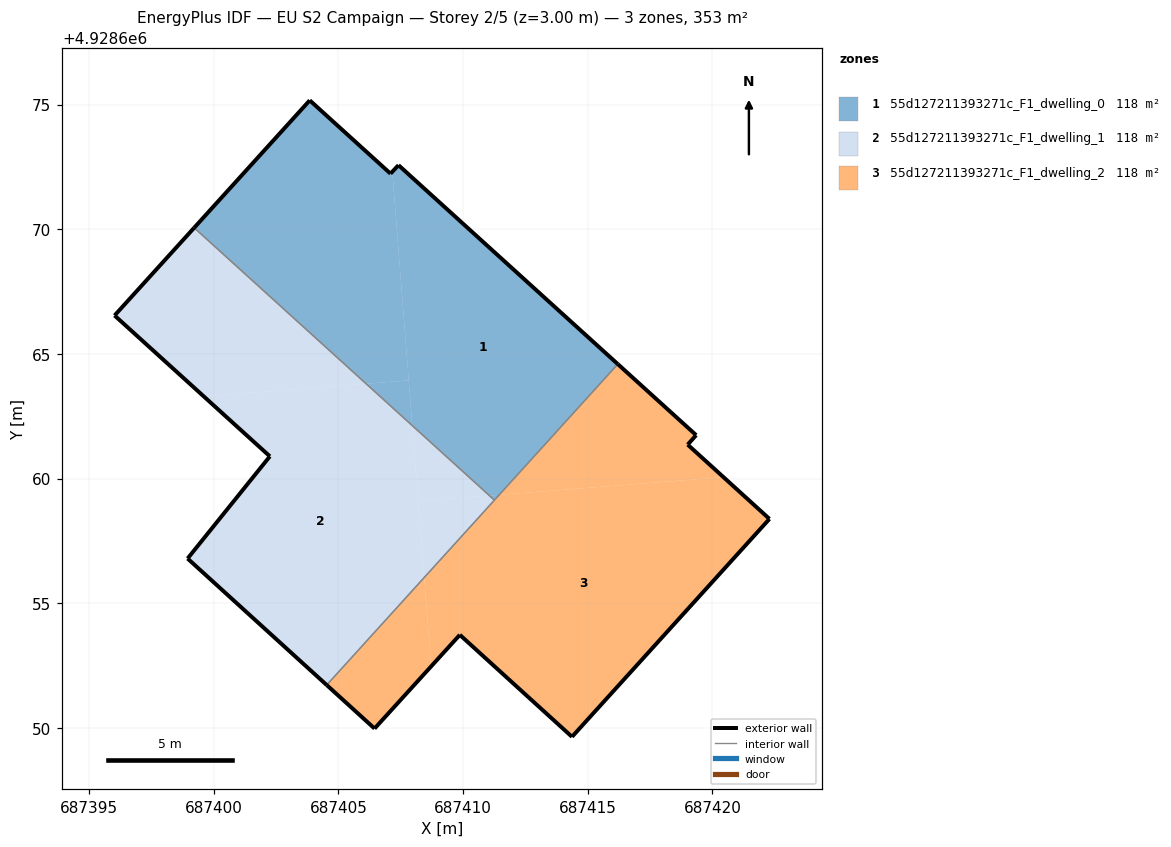
=== STOREY PLAN SPEC (per zone: floor XY polygon, exterior-wall plan segments, windows/doors) ===
zone 1: 55d127211393271c_F1_dwelling_0  (117.7 m²)
  floor: (687407.82, 4928663.94) (687407.16, 4928672.31) (687407.09, 4928672.23) (687403.85, 4928675.17) (687399.21, 4928670.06) (687406.11, 4928663.80)
  floor: (687411.45, 4928659.35) (687416.20, 4928664.59) (687407.41, 4928672.57) (687407.16, 4928672.31) (687407.96, 4928662.12) (687411.06, 4928659.32)
  floor: (687411.26, 4928659.13) (687411.45, 4928659.35) (687411.06, 4928659.32)
  floor: (687407.96, 4928662.12) (687407.82, 4928663.94) (687406.11, 4928663.80)
  exterior wall: (687407.09, 4928672.23) – (687407.41, 4928672.57)  [0.5 m]
  exterior wall: (687407.41, 4928672.57) – (687416.20, 4928664.59)  [11.9 m]
  exterior wall: (687399.21, 4928670.06) – (687403.85, 4928675.17)  [6.9 m]
  exterior wall: (687403.85, 4928675.17) – (687407.09, 4928672.23)  [4.4 m]
  interior walls: 2
zone 2: 55d127211393271c_F1_dwelling_1  (117.7 m²)
  floor: (687404.53, 4928651.72) (687408.44, 4928656.03) (687407.96, 4928662.12) (687406.11, 4928663.80) (687399.60, 4928663.29) (687402.25, 4928660.89) (687398.95, 4928656.79)
  floor: (687406.11, 4928663.80) (687399.21, 4928670.06) (687396.02, 4928666.54) (687399.60, 4928663.29)
  floor: (687408.44, 4928656.03) (687411.26, 4928659.13) (687411.06, 4928659.32) (687408.20, 4928659.09)
  floor: (687411.06, 4928659.32) (687407.96, 4928662.12) (687408.20, 4928659.09)
  exterior wall: (687398.95, 4928656.79) – (687402.25, 4928660.89)  [5.3 m]
  exterior wall: (687402.25, 4928660.89) – (687396.02, 4928666.54)  [8.4 m]
  exterior wall: (687396.02, 4928666.54) – (687399.21, 4928670.06)  [4.8 m]
  exterior wall: (687404.53, 4928651.72) – (687398.95, 4928656.79)  [7.5 m]
  interior walls: 2
zone 3: 55d127211393271c_F1_dwelling_2  (117.7 m²)
  floor: (687420.45, 4928660.05) (687419.01, 4928661.36) (687419.35, 4928661.74) (687416.20, 4928664.59) (687411.45, 4928659.35)
  floor: (687414.37, 4928649.64) (687422.29, 4928658.38) (687420.45, 4928660.05) (687411.45, 4928659.35) (687408.44, 4928656.03) (687408.72, 4928652.47) (687409.87, 4928653.73)
  floor: (687406.45, 4928649.97) (687408.72, 4928652.47) (687408.44, 4928656.03) (687404.53, 4928651.72)
  exterior wall: (687422.29, 4928658.38) – (687414.37, 4928649.64)  [11.8 m]
  exterior wall: (687414.37, 4928649.64) – (687409.87, 4928653.73)  [6.1 m]
  exterior wall: (687409.87, 4928653.73) – (687406.45, 4928649.97)  [5.1 m]
  exterior wall: (687406.45, 4928649.97) – (687404.53, 4928651.72)  [2.6 m]
  exterior wall: (687416.20, 4928664.59) – (687419.35, 4928661.74)  [4.2 m]
  exterior wall: (687419.35, 4928661.74) – (687419.01, 4928661.36)  [0.5 m]
  exterior wall: (687419.01, 4928661.36) – (687422.29, 4928658.38)  [4.4 m]
  interior walls: 2

=== DERIVED (storey summary) ===
Building: EU S2 Campaign
Storey: 2 of 5  (floor level z = 3.00 m)
Storey gross floor area: 353.2 m²
Zones on this storey: 3
  - 55d127211393271c_F1_dwelling_0: floor 117.7 m²; exterior wall 23.6 m (70.9 m²); WWR 0.0%
  - 55d127211393271c_F1_dwelling_1: floor 117.7 m²; exterior wall 26.0 m (77.9 m²); WWR 0.0%
  - 55d127211393271c_F1_dwelling_2: floor 117.7 m²; exterior wall 34.7 m (104.2 m²); WWR 0.0%
Zone adjacency (shared interzone walls):
  - 55d127211393271c_F1_dwelling_0 ↔ 55d127211393271c_F1_dwelling_1
  - 55d127211393271c_F1_dwelling_0 ↔ 55d127211393271c_F1_dwelling_2
  - 55d127211393271c_F1_dwelling_1 ↔ 55d127211393271c_F1_dwelling_2